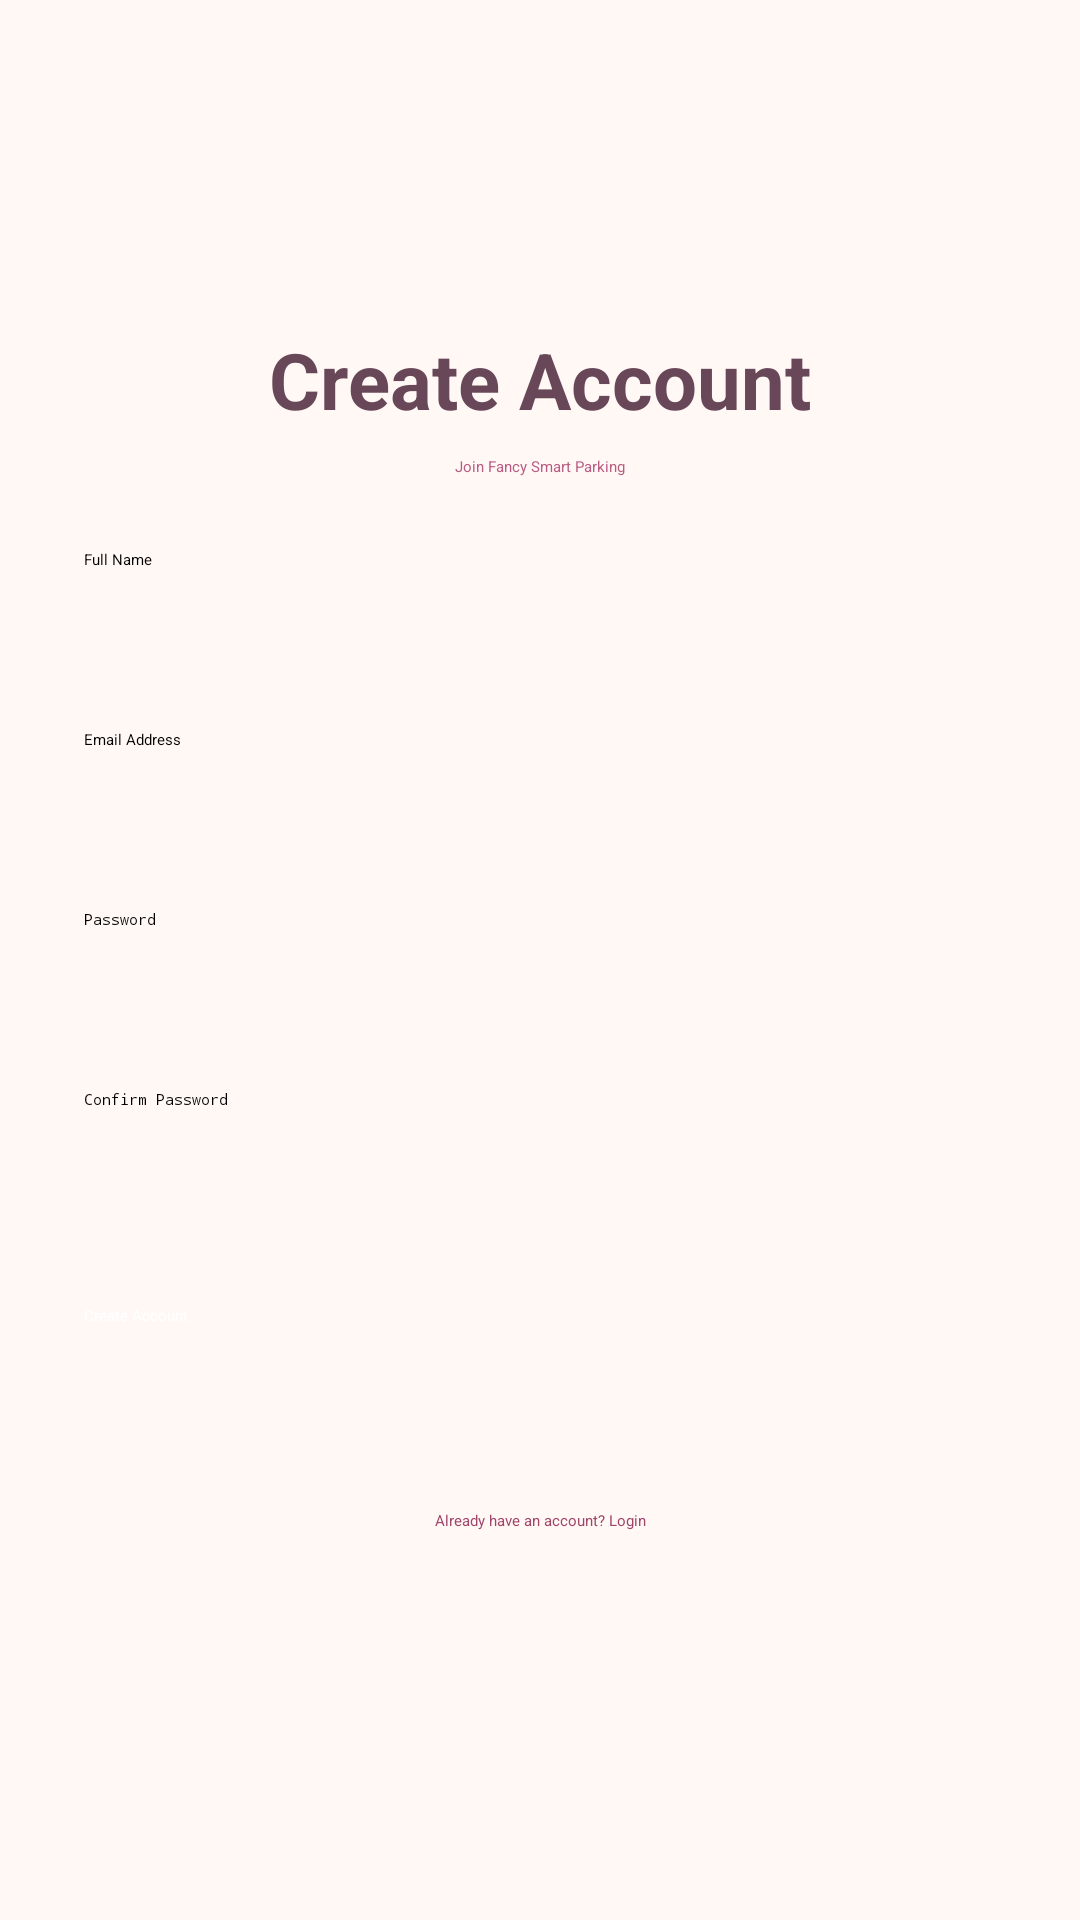

This screen was rendered from an Android layout file. Write that file and the resources it references.
<!-- AndroidManifest.xml: application theme Theme.DriverApp -->
<!-- res/layout/activity_register.xml -->
<ScrollView xmlns:android="http://schemas.android.com/apk/res/android"
    android:layout_width="match_parent"
    android:layout_height="match_parent"
    android:fillViewport="true"
    android:background="#FFF8F5">

    <LinearLayout
        android:layout_width="match_parent"
        android:layout_height="wrap_content"
        android:orientation="vertical"
        android:gravity="center"
        android:padding="28dp">

        
        <TextView
            android:layout_width="match_parent"
            android:layout_height="wrap_content"
            android:text="Create Account"
            android:textSize="26sp"
            android:textStyle="bold"
            android:textColor="#684858"
            android:gravity="center"
            android:layout_marginBottom="8dp"/>

        <TextView
            android:layout_width="match_parent"
            android:layout_height="wrap_content"
            android:text="Join Fancy Smart Parking"
            android:textColor="#B85C83"
            android:gravity="center"
            android:layout_marginBottom="24dp"/>

        
        <EditText
            android:id="@+id/nameField"
            android:layout_width="match_parent"
            android:layout_height="wrap_content"
            android:hint="Full Name"
            android:inputType="textPersonName"
            android:minHeight="48dp"
            android:layout_marginBottom="12dp"/>

        
        <EditText
            android:id="@+id/registerEmailField"
            android:layout_width="match_parent"
            android:layout_height="wrap_content"
            android:hint="Email Address"
            android:inputType="textEmailAddress"
            android:minHeight="48dp"
            android:layout_marginBottom="12dp"/>

        
        <EditText
            android:id="@+id/registerPasswordField"
            android:layout_width="match_parent"
            android:layout_height="wrap_content"
            android:hint="Password"
            android:inputType="textPassword"
            android:minHeight="48dp"
            android:layout_marginBottom="12dp"/>

        
        <EditText
            android:id="@+id/confirmPasswordField"
            android:layout_width="match_parent"
            android:layout_height="wrap_content"
            android:hint="Confirm Password"
            android:inputType="textPassword"
            android:minHeight="48dp"
            android:layout_marginBottom="24dp"/>

        
        <Button
            android:id="@+id/createAccountButton"
            android:layout_width="match_parent"
            android:layout_height="wrap_content"
            android:text="Create Account"
            android:textColor="#FFFFFF"
            android:backgroundTint="#B85C83"
            android:minHeight="48dp"/>

        
        <TextView
            android:id="@+id/backToLoginLink"
            android:layout_width="match_parent"
            android:layout_height="wrap_content"
            android:text="Already have an account? Login"
            android:textColor="#A0446A"
            android:gravity="center"
            android:minHeight="48dp"
            android:padding="12dp"
            android:clickable="true"
            android:focusable="true"/>

    </LinearLayout>
</ScrollView>
<!-- resources referenced by this layout -->
<resources>

</resources>
